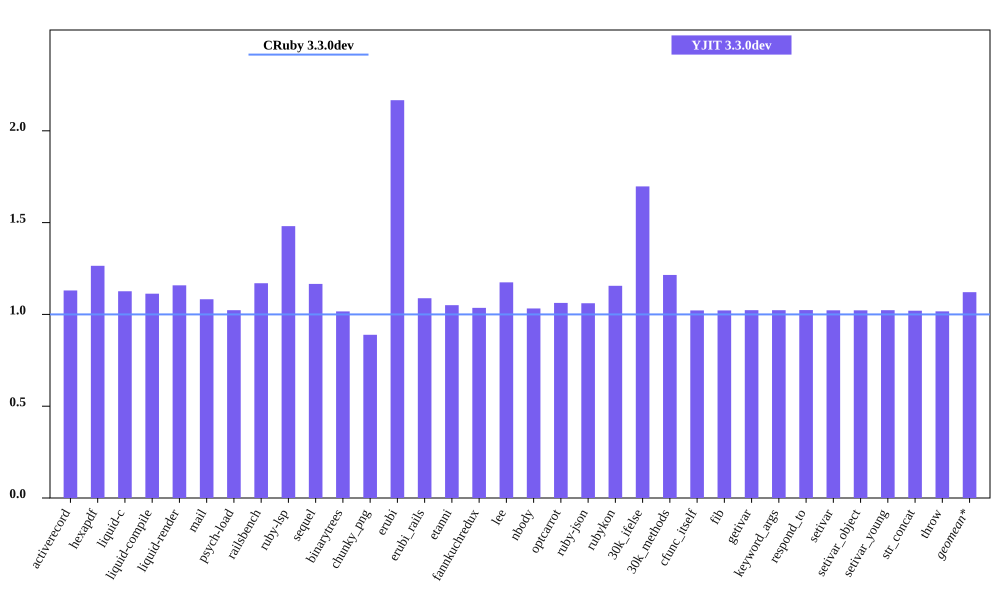

Data behind this chart, as committed beside it:
bench, CRuby 3.3.0dev mem (MiB), YJIT 3.3.0dev mem (MiB), Inline Code, Outlined Code, YJIT Mem overhead
activerecord, 45.77, 51.74, 2, 1
hexapdf, 273.1, 345.4, 2, 2
liquid-c, 32.44, 36.53, 1, 1
liquid-compile, 27.11, 30.17, 1, 1
liquid-render, 28.32, 32.8, 1, 1
mail, 41.21, 44.61, 1, 1
psych-load, 29.94, 30.62, 1, 1
railsbench, 96.08, 112.4, 4, 3
ruby-lsp, 87.74, 129.9, 8, 5
sequel, 32.6, 38.01, 1, 1
binarytrees, 21.59, 21.95, 1, 1
chunky_png, 45.15, 40.14, 1, 1
erubi, 80.22, 173.8, 1, 1
erubi_rails, 93.24, 101.4, 3, 2
etanni, 147.3, 154.7, 1, 1
fannkuchredux, 15.78, 16.34, 1, 1
lee, 25.73, 30.22, 1, 1
nbody, 15.7, 16.2, 1, 1
optcarrot, 50.23, 53.38, 1, 1
ruby-json, 16.33, 17.32, 1, 1
rubykon, 45.51, 52.6, 1, 1
30k_ifelse, 57.73, 97.97, 9, 7
30k_methods, 46.62, 56.64, 3, 3
cfunc_itself, 15.68, 16.02, 1, 1
fib, 15.67, 16.01, 1, 1
getivar, 15.75, 16.11, 1, 1
keyword_args, 15.68, 16.04, 1, 1
respond_to, 15.75, 16.12, 1, 1
setivar, 15.75, 16.1, 1, 1
setivar_object, 15.69, 16.04, 1, 1
setivar_young, 15.69, 16.05, 1, 1
str_concat, 98.39, 100.4, 1, 1
throw, 15.8, 16.07, 1, 1
